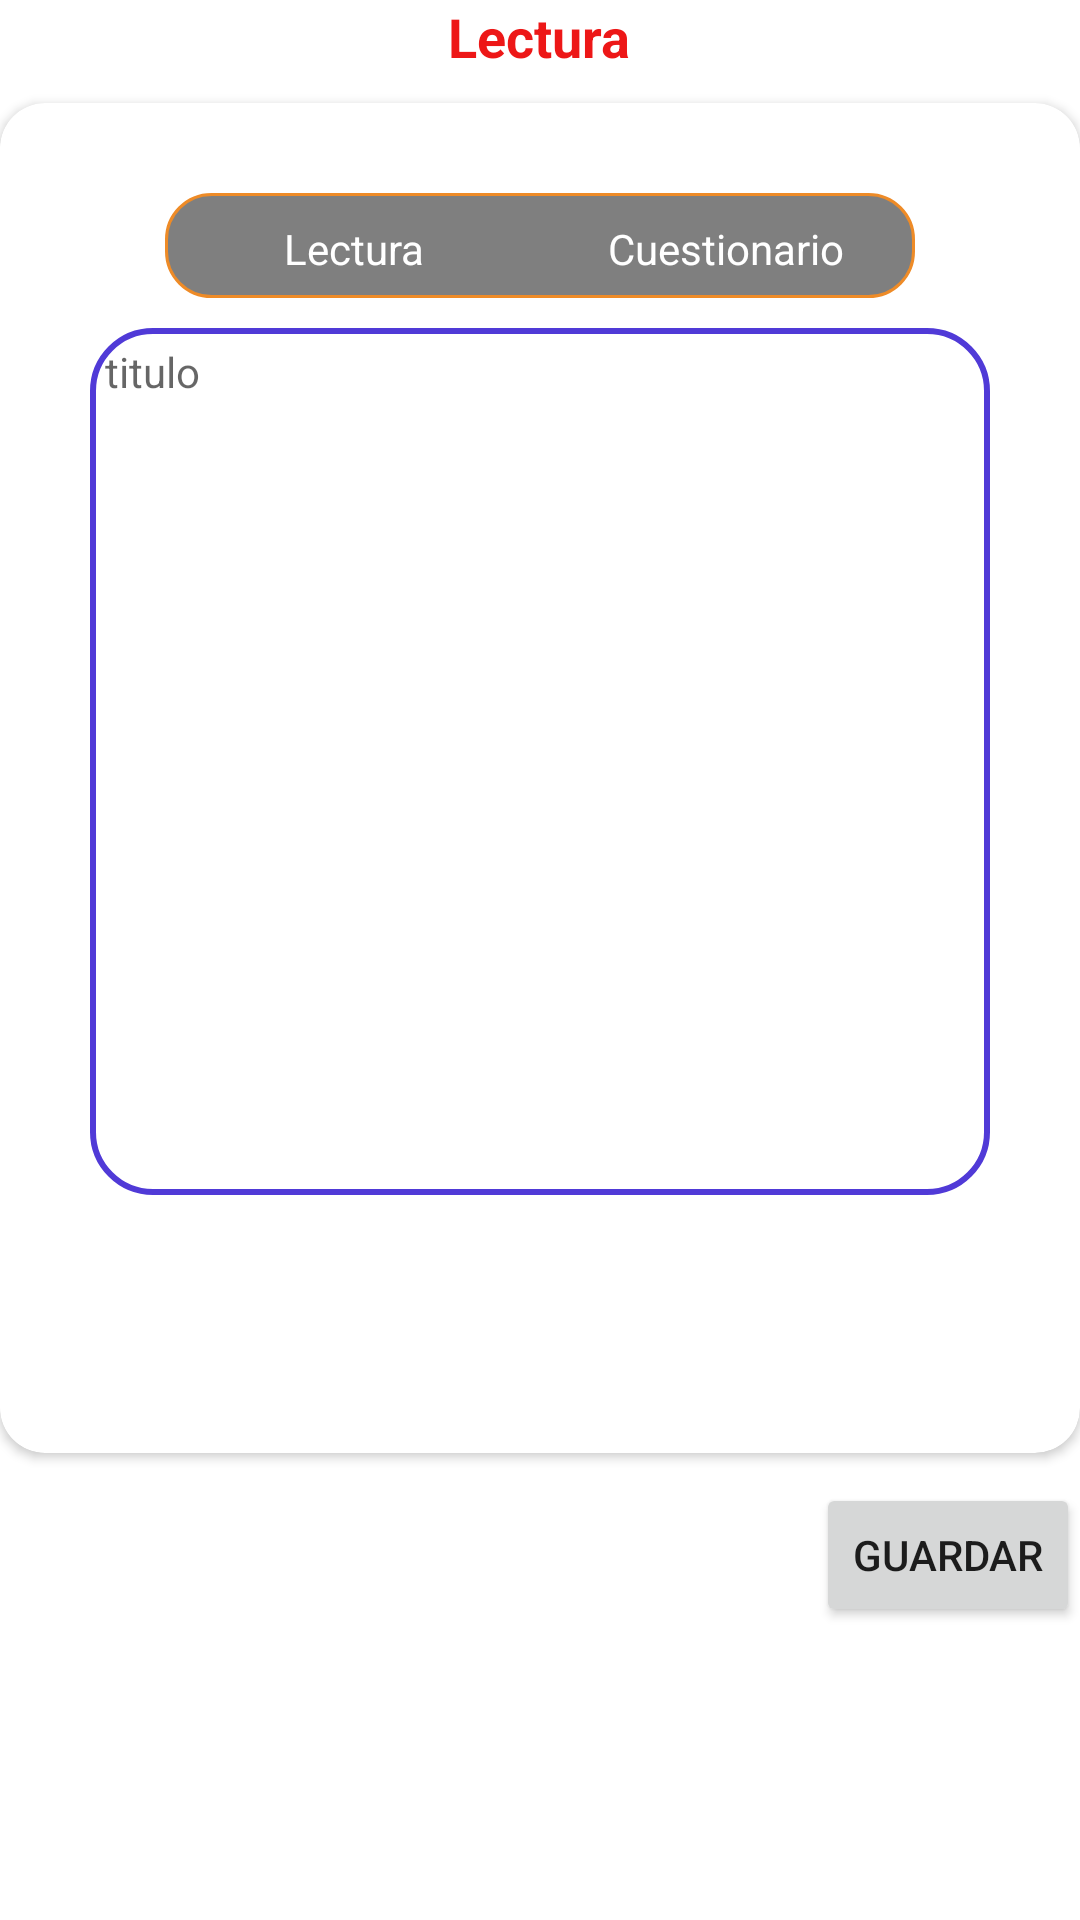

Layout XML and referenced resources for this Android screen:
<!-- AndroidManifest.xml: application theme Theme.AplicacionArturito -->
<!-- res/layout/activity_lectura.xml -->
<?xml version="1.0" encoding="utf-8"?>
<LinearLayout
    xmlns:android="http://schemas.android.com/apk/res/android"
    xmlns:app="http://schemas.android.com/apk/res-auto"
    xmlns:tools="http://schemas.android.com/tools"
    android:orientation="vertical"
    android:layout_width="match_parent"
    android:layout_height="match_parent"
    tools:context=".Activity.LecturaActivity">


    <TextView
        android:layout_gravity="center"
        android:layout_marginBottom="10dp"
        android:textSize="18sp"
        android:textStyle="bold"
        android:textColor="@color/red"
        android:text="Lectura"
        android:layout_width="wrap_content"
        android:layout_height="wrap_content">

    </TextView>

    <androidx.cardview.widget.CardView
        app:cardCornerRadius="15dp"
        android:layout_width="match_parent"
        android:layout_height="450dp">

        <LinearLayout
            android:orientation="vertical"
            android:padding="30dp"
            android:layout_width="match_parent"
            android:layout_height="match_parent">
            <LinearLayout
                android:layout_marginBottom="10dp"
                android:layout_gravity="center"
                android:orientation="horizontal"
                android:layout_width="wrap_content"
                android:layout_height="wrap_content">

                <RadioGroup
                    android:id="@+id/toggle"
                    android:layout_width="250dp"
                    android:layout_height="35dp"
                    android:weightSum="2"
                    android:background="@drawable/pink_out_line"
                    android:orientation="horizontal">

                    <RadioButton
                        android:id="@+id/search"
                        android:layout_marginTop="1dp"
                        android:layout_marginBottom="1dp"
                        android:layout_marginLeft="1dp"
                        android:background="@drawable/toggle_widget_background"
                        android:layout_width="0dp"
                        android:layout_height="35dp"
                        android:layout_weight="1"
                        android:button="@null"
                        android:gravity="center"
                        android:text="Lectura"
                        android:textColor="@color/white" />

                    <RadioButton
                        android:id="@+id/offer"
                        android:layout_marginRight="1dp"
                        android:layout_marginTop="1dp"
                        android:layout_marginBottom="1dp"
                        android:layout_width="0dp"
                        android:layout_height="35dp"
                        android:layout_weight="1"
                        android:background="@drawable/toggle_widget_background"
                        android:button="@null"
                        android:gravity="center"
                        android:text="Cuestionario"
                        android:textColor="@color/white" />
                </RadioGroup>
            </LinearLayout>

            <LinearLayout
                android:id="@+id/layoutlectura"
                android:orientation="vertical"
                android:padding="5dp"
                android:background="@drawable/borde_dos"
                android:layout_width="match_parent"
                android:layout_height="wrap_content">

                <TextView
                    android:id="@+id/ettitulo"
                    android:hint="titulo"
                    android:layout_width="match_parent"
                    android:layout_marginBottom="10dp"
                    android:layout_height="wrap_content">

                </TextView>
                <TextView
                    android:id="@+id/etLectura"

                    android:gravity="top"
                    android:inputType="text|textMultiLine"
                    android:layout_width="match_parent"
                    android:layout_height="250dp">
                </TextView>

            </LinearLayout>
            <LinearLayout
                android:visibility="gone"
                android:id="@+id/layoutcuestionario"
                android:orientation="vertical"
                android:layout_width="match_parent"
                android:layout_height="wrap_content">

                <TextView
                    android:id="@+id/pregunta1"
                    android:hint="pregunta 1"
                    android:layout_width="match_parent"
                    android:layout_height="wrap_content">
                </TextView>

                <EditText
                    android:hint="escriba respuesta"
                    android:id="@+id/tvrespuesta1"
                    android:layout_marginBottom="4dp"
                    android:layout_width="match_parent"
                    android:layout_height="wrap_content">

                </EditText>
                <TextView
                    android:id="@+id/pregunta2"
                    android:hint="pregunta 2"
                    android:layout_width="match_parent"
                    android:layout_height="wrap_content">
                </TextView>
                <EditText
                    android:hint="escriba respuesta"
                    android:id="@+id/tvrespuesta2"
                    android:layout_marginBottom="4dp"
                    android:layout_width="match_parent"
                    android:layout_height="wrap_content">

                </EditText>
                <TextView
                    android:id="@+id/pregunta3"
                    android:hint="pregunta 3"
                    android:layout_width="match_parent"
                    android:layout_height="wrap_content">
                </TextView>
                <EditText
                    android:hint="escriba respuesta"
                    android:id="@+id/tvrespuesta3"
                    android:layout_marginBottom="4dp"
                    android:layout_width="match_parent"
                    android:layout_height="wrap_content">

                </EditText>
            </LinearLayout>

        </LinearLayout>
    </androidx.cardview.widget.CardView>

    <LinearLayout
        android:layout_marginTop="10dp"
        android:orientation="horizontal"
        android:layout_width="match_parent"
        android:layout_height="wrap_content">

        <View
            android:layout_width="0dp"
            android:layout_height="0dp"
            android:layout_weight="1" />

        <Button
            android:id="@+id/btnguardar"
            android:text="Guardar"
            android:layout_width="wrap_content"
            android:layout_height="wrap_content">
        </Button>

    </LinearLayout>





</LinearLayout>
<!-- resources referenced by this layout -->
<resources>
  <color name="red">#ED1717</color>
  <color name="white">#FFFFFFFF</color>
  <!-- drawable borde_dos (drawable-v24) -->
  <?xml version="1.0" encoding="utf-8"?>
  <shape xmlns:android="http://schemas.android.com/apk/res/android"
      android:shape="rectangle" >
      <stroke android:width="2dp" android:color="@color/bgAzul"/>
      <corners android:radius="20dp"/>
  </shape>
  <!-- drawable pink_out_line (drawable) -->
  <shape xmlns:android="http://schemas.android.com/apk/res/android"
      android:shape="rectangle">
      <corners android:radius="15dp" />
      <solid android:color="#80000000" />
      <stroke
          android:width="1dp"
          android:color="@color/color1" />
  </shape>
  <style name="Theme.AplicacionArturito" parent="Theme.MaterialComponents.DayNight.DarkActionBar">
          
          <item name="colorPrimary">@color/purple_500</item>
          <item name="colorPrimaryVariant">@color/purple_700</item>
          <item name="colorOnPrimary">@color/white</item>
          
          <item name="colorSecondary">@color/teal_200</item>
          <item name="colorSecondaryVariant">@color/teal_700</item>
          <item name="colorOnSecondary">@color/black</item>
          
          <item name="android:statusBarColor" tools:targetApi="l">?attr/colorPrimaryVariant</item>
          
      </style>
  <color name="bgAzul">#503AD7</color>
  <color name="color1">#EE8B27</color>
  <color name="purple_500">#FF6200EE</color>
  <color name="purple_700">#FF3700B3</color>
  <color name="teal_200">#FF03DAC5</color>
  <color name="teal_700">#FF018786</color>
  <color name="black">#FF000000</color>
</resources>
